Photos from the image-classification dataset "Dataset" in the GitHub repository jhonesis/Dataset-satellite-fire. Its 2 classes are: satellite imagery with fire, satellite imagery without fire.

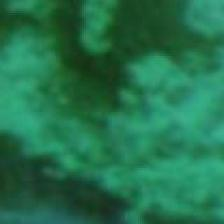
Label: satellite imagery without fire

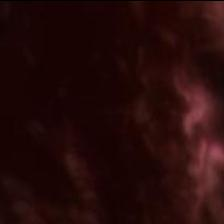
Label: satellite imagery without fire

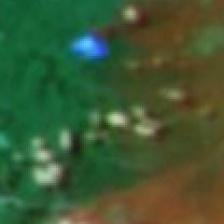
Label: satellite imagery with fire

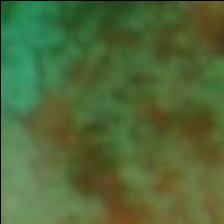
Label: satellite imagery without fire

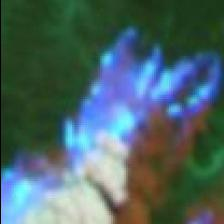
Label: satellite imagery with fire

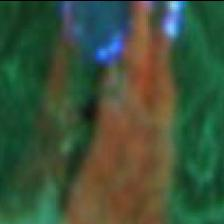
Label: satellite imagery with fire
